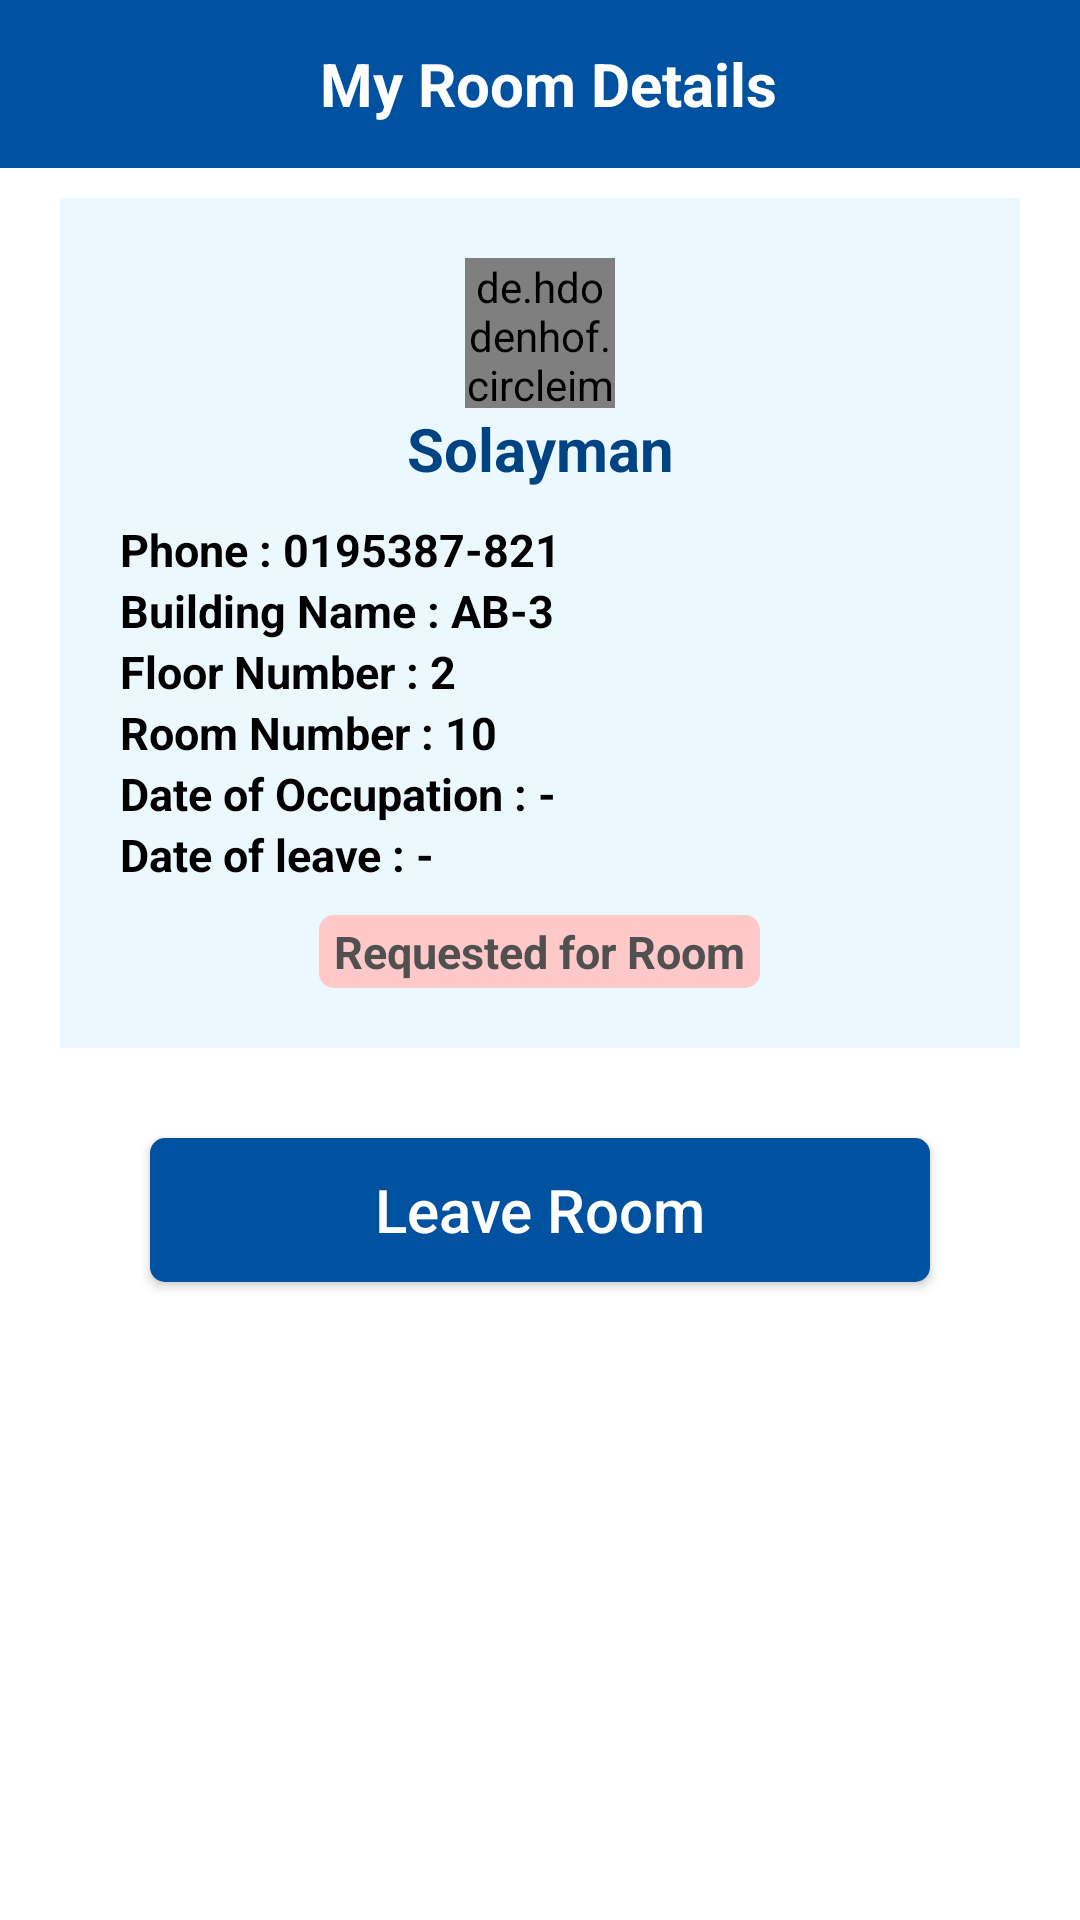

Reconstruct the res/layout file that produces this screen, plus the resources it refers to.
<!-- AndroidManifest.xml: application theme splash_scrn -->
<!-- res/layout/activity_my_room_details.xml -->
<?xml version="1.0" encoding="utf-8"?>
<LinearLayout xmlns:android="http://schemas.android.com/apk/res/android"
    xmlns:app="http://schemas.android.com/apk/res-auto"
    xmlns:tools="http://schemas.android.com/tools"
    android:layout_width="match_parent"
    android:layout_height="match_parent"
    android:background="@color/white"
    android:orientation="vertical"
    tools:context=".myRoom_details">

    <androidx.appcompat.widget.Toolbar
        android:layout_width="match_parent"
        android:layout_height="?attr/actionBarSize"
        android:background="@color/diu_blue">

        <LinearLayout
            android:layout_width="match_parent"
            android:layout_height="match_parent"
            android:orientation="horizontal"
            android:weightSum="5">

            <LinearLayout
                android:layout_width="0dp"
                android:layout_height="match_parent"
                android:layout_weight="1"
                android:orientation="horizontal">

                <androidx.appcompat.widget.AppCompatButton
                    android:id="@+id/my_room_details_page_back_btn_id"
                    android:layout_width="40dp"
                    android:layout_height="40dp"
                    android:layout_marginTop="8dp"
                    android:layout_marginRight="-42dp"
                    android:background="@drawable/custom_button_1" />

                <androidx.appcompat.widget.AppCompatImageButton
                    android:layout_width="24dp"
                    android:layout_height="24dp"
                    android:layout_gravity="center"
                    android:layout_marginStart="10dp"
                    android:background="@drawable/ic_baseline_arrow_back" />
            </LinearLayout>

            <LinearLayout
                android:layout_width="0dp"
                android:layout_height="match_parent"
                android:layout_weight="3"
                android:gravity="center">

                <TextView
                    android:layout_width="wrap_content"
                    android:layout_height="wrap_content"
                    android:layout_gravity="center"
                    android:text="My Room Details"
                    android:textColor="@color/white"
                    android:textSize="20dp"
                    android:textStyle="bold" />
            </LinearLayout>

            <LinearLayout
                android:layout_width="0dp"
                android:layout_height="match_parent"
                android:layout_marginEnd="10dp"
                android:layout_weight="1"
                android:gravity="end"></LinearLayout>
        </LinearLayout>
    </androidx.appcompat.widget.Toolbar>

    <ScrollView
        android:layout_width="match_parent"
        android:layout_height="match_parent"
        android:scrollbars="none">

        <LinearLayout
            android:layout_width="match_parent"
            android:layout_height="match_parent"
            android:layout_marginLeft="20dp"
            android:layout_marginTop="10dp"
            android:layout_marginRight="20dp"
            android:orientation="vertical">

            <LinearLayout
                android:layout_width="match_parent"
                android:layout_height="match_parent"
                android:background="#EBF9FF"
                android:orientation="vertical"
                android:padding="20dp">

                <de.hdodenhof.circleimageview.CircleImageView xmlns:app="http://schemas.android.com/apk/res-auto"
                    android:id="@+id/my_room_details_page_profile_img_id"
                    android:layout_width="50dp"
                    android:layout_height="50dp"
                    android:layout_gravity="center"
                    android:src="@drawable/ic_baseline_head"
                    app:civ_border_color="#6292C1"
                    app:civ_border_width="2dp" />

                <TextView
                    android:id="@+id/my_room_details_page_profile_name_id"
                    android:layout_width="match_parent"
                    android:layout_height="wrap_content"
                    android:gravity="center"
                    android:text="Solayman"
                    android:textColor="@color/diu_blue_dark"
                    android:textSize="20sp"
                    android:textStyle="bold" />

                <TextView
                    android:id="@+id/my_room_details_page_phone_txtvw_id"
                    android:layout_width="match_parent"
                    android:layout_height="wrap_content"
                    android:layout_marginTop="10dp"
                    android:text="Phone : 0195387-821"
                    android:textColor="@color/black"
                    android:textSize="15sp"
                    android:textStyle="bold"
                    />

                <TextView
                    android:id="@+id/my_room_details_page_building_name_txtvw_id"
                    android:layout_width="match_parent"
                    android:layout_height="wrap_content"
                    android:text="Building Name : AB-3"
                    android:textColor="@color/black"
                    android:textSize="15sp"
                    android:textStyle="bold" />

                <TextView
                    android:id="@+id/my_room_details_page_floor_number_txtvw_id"
                    android:layout_width="match_parent"
                    android:layout_height="wrap_content"
                    android:text="Floor Number : 2"
                    android:textColor="@color/black"
                    android:textSize="15sp"
                    android:textStyle="bold"/>

                <TextView
                    android:id="@+id/my_room_details_page_room_number_txtvw_id"
                    android:layout_width="match_parent"
                    android:layout_height="wrap_content"
                    android:text="Room Number : 10"
                    android:textColor="@color/black"
                    android:textSize="15sp"
                    android:textStyle="bold" />
                <TextView
                    android:id="@+id/my_room_details_page_ocdate_txtvw_id"
                    android:layout_width="match_parent"
                    android:layout_height="wrap_content"
                    android:text="Date of Occupation : -"
                    android:textColor="@color/black"
                    android:textSize="15sp"
                    android:textStyle="bold" />
                <TextView
                    android:id="@+id/my_room_details_page_levdate_txtvw_id"
                    android:layout_width="match_parent"
                    android:layout_height="wrap_content"
                    android:text="Date of leave : -"
                    android:textColor="@color/black"
                    android:textSize="15sp"
                    android:textStyle="bold" />
                <TextView
                    android:id="@+id/my_room_details_page_condition_txtvw_id"
                    android:layout_width="wrap_content"
                    android:layout_height="wrap_content"
                    android:background="@drawable/custom_button_2_1"
                    android:text="Requested for Room"
                    android:layout_gravity="center"
                    android:textColor="#505050"
                    android:layout_marginTop="10dp"
                    android:paddingLeft="5dp"
                    android:paddingRight="5dp"
                    android:paddingTop="2dp"
                    android:paddingBottom="2dp"
                    android:textSize="15sp"
                    android:textStyle="bold" />
            </LinearLayout>

            <androidx.appcompat.widget.AppCompatButton
                android:id="@+id/my_room_details_page_cancel_btn_id"
                android:layout_width="260dp"
                android:layout_height="wrap_content"
                android:layout_gravity="center"
                android:layout_margin="30dp"
                android:background="@drawable/custom_button_4"
                android:text="Leave Room"
                android:textAllCaps="false"
                android:textColor="@color/white"
                android:textSize="20sp" />
        </LinearLayout>
    </ScrollView>
</LinearLayout>
<!-- resources referenced by this layout -->
<resources>
  <color name="black">#FF000000</color>
  <color name="diu_blue">#0051A0</color>
  <color name="diu_blue_dark">#004383</color>
  <color name="white">#FFFFFFFF</color>
  <!-- drawable custom_button_1 (drawable) -->
  <?xml version="1.0" encoding="utf-8"?>
  <selector xmlns:android="http://schemas.android.com/apk/res/android">
      <item android:state_pressed="true">
          <shape  android:shape="rectangle">
              <solid android:color="#80000000"/>
              <corners android:radius="360dp"/>
          </shape>
      </item>
      <item android:state_enabled="true">
          <color android:color="#00E80D0D"/>
      </item>
  </selector>
  <!-- drawable custom_button_2_1 (drawable) -->
  <?xml version="1.0" encoding="utf-8"?>
  <selector xmlns:android="http://schemas.android.com/apk/res/android">
      <item android:state_pressed="true">
          <shape  android:shape="rectangle">
              <solid android:color="#1A000000"/>
              <corners android:radius="5dp"/>
          </shape>
      </item>
      <item android:state_enabled="true">
          <shape  android:shape="rectangle">
              <solid android:color="#FFC9C9"/>
              <corners android:radius="5dp"/>
          </shape>
      </item>
  
  </selector>
  <!-- drawable custom_button_4 (drawable) -->
  <?xml version="1.0" encoding="utf-8"?>
  <selector xmlns:android="http://schemas.android.com/apk/res/android">
      <item android:state_pressed="true">
          <shape  android:shape="rectangle">
              <solid android:color="#1A000000"/>
              <corners android:radius="5dp"/>
          </shape>
      </item>
      <item android:state_enabled="true">
          <shape  android:shape="rectangle">
              <solid android:color="@color/diu_blue"/>
              <corners android:radius="5dp"/>
          </shape>
      </item>
  
  </selector>
  <!-- drawable ic_baseline_head (drawable) -->
  <vector xmlns:android="http://schemas.android.com/apk/res/android"
      android:width="24dp"
      android:height="24dp"
      android:viewportWidth="24"
      android:viewportHeight="24"
      android:tint="@color/grey">
    <path
        android:fillColor="@android:color/white"
        android:pathData="M12,5.9c1.16,0 2.1,0.94 2.1,2.1s-0.94,2.1 -2.1,2.1S9.9,9.16 9.9,8s0.94,-2.1 2.1,-2.1m0,9c2.97,0 6.1,1.46 6.1,2.1v1.1L5.9,18.1L5.9,17c0,-0.64 3.13,-2.1 6.1,-2.1M12,4C9.79,4 8,5.79 8,8s1.79,4 4,4 4,-1.79 4,-4 -1.79,-4 -4,-4zM12,13c-2.67,0 -8,1.34 -8,4v3h16v-3c0,-2.66 -5.33,-4 -8,-4z"/>
  </vector>
  <style name="splash_scrn" parent="Theme.MaterialComponents.Light.NoActionBar">
          <item name="android:windowBackground">@drawable/splash_screen</item>
          <item name="android:statusBarColor">#FF1BD3AA</item>
      </style>
  <color name="grey">#505050</color>
  <!-- drawable splash_screen (drawable) -->
  <?xml version="1.0" encoding="utf-8"?>
  <layer-list xmlns:android="http://schemas.android.com/apk/res/android">
  
      <item android:drawable="@color/diu_blue"/>
      <item android:drawable="@drawable/hostel_splash" android:gravity="center"
          android:height="130dp" android:width="150dp"/>
  
  </layer-list>
  <!-- drawable hostel_splash: png bitmap (drawable, 12530 bytes) -->
</resources>
